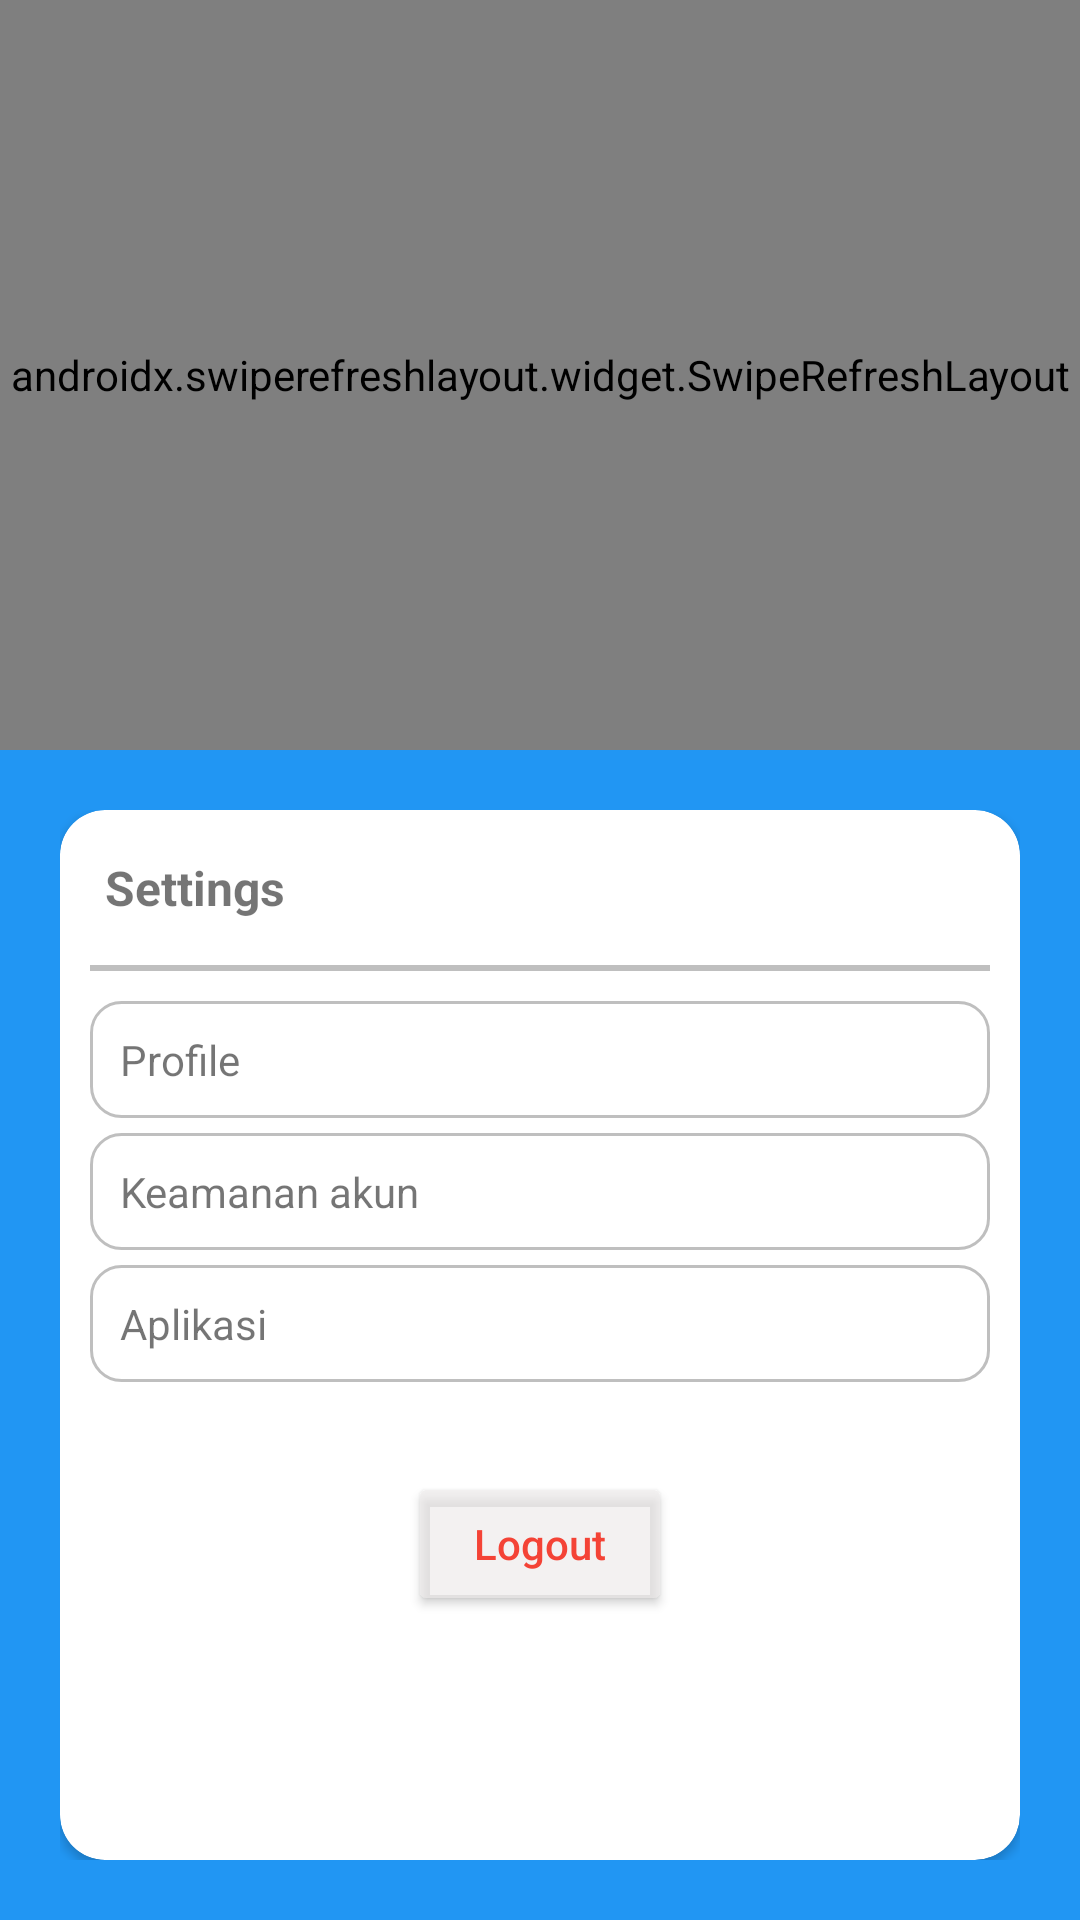

Produce the Android XML layout that renders to this screen, including the resource entries it uses.
<!-- AndroidManifest.xml: application theme Theme.AdministrationApp -->
<!-- res/layout/fragment_settings.xml -->
<?xml version="1.0" encoding="utf-8"?>
<RelativeLayout xmlns:android="http://schemas.android.com/apk/res/android"
    xmlns:app="http://schemas.android.com/apk/res-auto"
    xmlns:tools="http://schemas.android.com/tools"
    android:layout_width="match_parent"
    android:background="@color/light_blue"
    android:layout_gravity="top"
    android:id="@+id/SettingsFragmentParentView"
    android:layout_height="match_parent"
    tools:context=".ui.setting.SettingsFragment">
    <androidx.swiperefreshlayout.widget.SwipeRefreshLayout
        android:layout_width="match_parent"
        android:id="@+id/SettingsProfilePicture"
        android:layout_height="250dp">
        <LinearLayout
            android:orientation="vertical"
            android:gravity="center"

            android:background="@color/light_blue"
            android:layout_width="match_parent"
            android:layout_height="250dp">
            <de.hdodenhof.circleimageview.CircleImageView
                android:layout_width="100dp"
                android:id="@+id/SettingsProfilePictures"
                android:src="@drawable/profile"
                android:layout_height="100dp"/>
            <TextView
                android:maxLength="50"
                android:layout_marginTop="10dp"
                android:id="@+id/SettingsNamaUser"
                android:textStyle="bold"
                android:textAlignment="center"
                android:textSize="18sp"
                android:textColor="@color/white"
                android:text="user"
                android:layout_width="wrap_content"
                android:layout_height="wrap_content"/>
        </LinearLayout>
    </androidx.swiperefreshlayout.widget.SwipeRefreshLayout>


    <LinearLayout
        android:layout_margin="20dp"
        android:layout_width="match_parent"
        android:layout_height="fill_parent"
        android:layout_below="@+id/SettingsProfilePicture"
        android:layout_marginTop="-20dp"
        android:background="@color/infisible"
        android:backgroundTint="@color/infisible"
        android:paddingTop="-20dp">

        <androidx.cardview.widget.CardView
            android:layout_width="match_parent"
            android:layout_height="match_parent"
            android:background="@drawable/logincard"
            android:padding="10dp"
            app:cardCornerRadius="15dp">

            <LinearLayout
                android:orientation="vertical"
                android:layout_width="match_parent"
                android:layout_height="wrap_content">
                <TextView
                    android:textStyle="bold"
                    android:textSize="16sp"
                    android:layout_margin="15dp"
                    android:layout_width="match_parent"
                    android:layout_height="match_parent"
                    android:text="Settings" />
                <ImageView
                    android:layout_marginBottom="10dp"
                    android:layout_marginRight="10dp"
                    android:layout_marginLeft="10dp"
                    android:src="@color/dark_oppacity_25"
                    android:layout_width="match_parent"
                    android:layout_height="2dp"/>
                <LinearLayout
                    android:layout_marginBottom="5dp"
                    android:layout_marginLeft="10dp"
                    android:layout_marginRight="10dp"
                    android:background="@drawable/settingsmenucard"
                    android:id="@+id/SettingsProfileSet"
                    android:padding="10dp"
                    android:layout_width="match_parent"
                    android:layout_height="wrap_content">
                    <TextView
                        android:drawableRight="@drawable/ic_baseline_keyboard_arrow_right_24"
                        android:layout_width="match_parent"
                        android:layout_height="wrap_content"
                        android:text="Profile"/>
                </LinearLayout>
                <LinearLayout
                    android:layout_marginBottom="5dp"
                    android:layout_marginLeft="10dp"
                    android:layout_marginRight="10dp"
                    android:background="@drawable/settingsmenucard"
                    android:id="@+id/SettingsSecurityMenu"
                    android:padding="10dp"
                    android:layout_width="match_parent"
                    android:layout_height="wrap_content">
                    <TextView
                        android:drawableRight="@drawable/ic_baseline_keyboard_arrow_right_24"
                        android:layout_width="match_parent"
                        android:layout_height="wrap_content"
                        android:text="Keamanan akun"/>
                </LinearLayout>
                <LinearLayout
                    android:layout_marginBottom="5dp"
                    android:layout_marginLeft="10dp"
                    android:layout_marginRight="10dp"
                    android:background="@drawable/settingsmenucard"
                    android:padding="10dp"
                    android:layout_width="match_parent"
                    android:layout_height="wrap_content">
                    <TextView
                        android:drawableRight="@drawable/ic_baseline_keyboard_arrow_right_24"
                        android:layout_width="match_parent"
                        android:layout_height="wrap_content"
                        android:text="Aplikasi"/>
                </LinearLayout>
                <LinearLayout
                    android:orientation="horizontal"
                    android:gravity="center"
                    android:paddingLeft="15dp"
                    android:paddingRight="15dp"
                    android:paddingTop="25dp"
                    android:layout_width="match_parent"
                    android:layout_height="wrap_content">
                    <Button
                        android:id="@+id/SettingsLogout"
                        android:drawableTint="@color/red"
                        android:drawableLeft="@drawable/ic_baseline_logout_24"
                        android:layout_width="wrap_content"
                        android:layout_height="wrap_content"
                        android:textColor="@color/red"
                        android:text="Logout"
                        android:shadowRadius="0"
                        android:backgroundTint="@color/light_grey"
                        android:textAllCaps="false"/>
                </LinearLayout>
            </LinearLayout>


        </androidx.cardview.widget.CardView>
    </LinearLayout>

</RelativeLayout>
<!-- resources referenced by this layout -->
<resources>
  <color name="dark_oppacity_25">#40000000</color>
  <color name="infisible">#00FFFFFF</color>
  <color name="light_blue">#2196F3</color>
  <color name="light_grey">#A4ECE9E9</color>
  <color name="red">#F44336</color>
  <color name="white">#FFFFFFFF</color>
  <!-- drawable logincard (drawable) -->
  <?xml version="1.0" encoding="utf-8"?>
  <selector xmlns:android="http://schemas.android.com/apk/res/android">
  <item>
      <shape>
          <stroke android:color="@color/light_blue" android:width="2px"/>
          <corners android:radius="15dp"/>
          <solid android:color="@color/light_grey"/>
      </shape>
  </item>
  </selector>
  <!-- drawable profile: png bitmap (drawable, 27880 bytes) -->
  <!-- drawable settingsmenucard (drawable) -->
  <?xml version="1.0" encoding="utf-8"?>
  <selector xmlns:android="http://schemas.android.com/apk/res/android">
  <item>
      <shape>
          <stroke android:width="1dp" android:color="@color/dark_oppacity_25"/>
          <solid android:color="@color/white"/>
          <corners android:radius="10dp"/>
      </shape>
  </item>
  </selector>
  <style name="Theme.AdministrationApp" parent="Theme.MaterialComponents.Light.NoActionBar">
          
          <item name="colorPrimary">@color/light_blue</item>
          <item name="colorPrimaryVariant">@color/darker_light_blue</item>
          <item name="colorOnPrimary">@color/white</item>
          
          <item name="colorSecondary">@color/teal_200</item>
          <item name="colorSecondaryVariant">@color/teal_700</item>
          <item name="colorOnSecondary">@color/black</item>
          
          <item name="android:statusBarColor" tools:targetApi="l">?attr/colorPrimaryVariant</item>
          
      </style>
  <color name="darker_light_blue">#287DC1</color>
  <color name="teal_200">#FF03DAC5</color>
  <color name="teal_700">#FF018786</color>
  <color name="black">#FF000000</color>
</resources>
